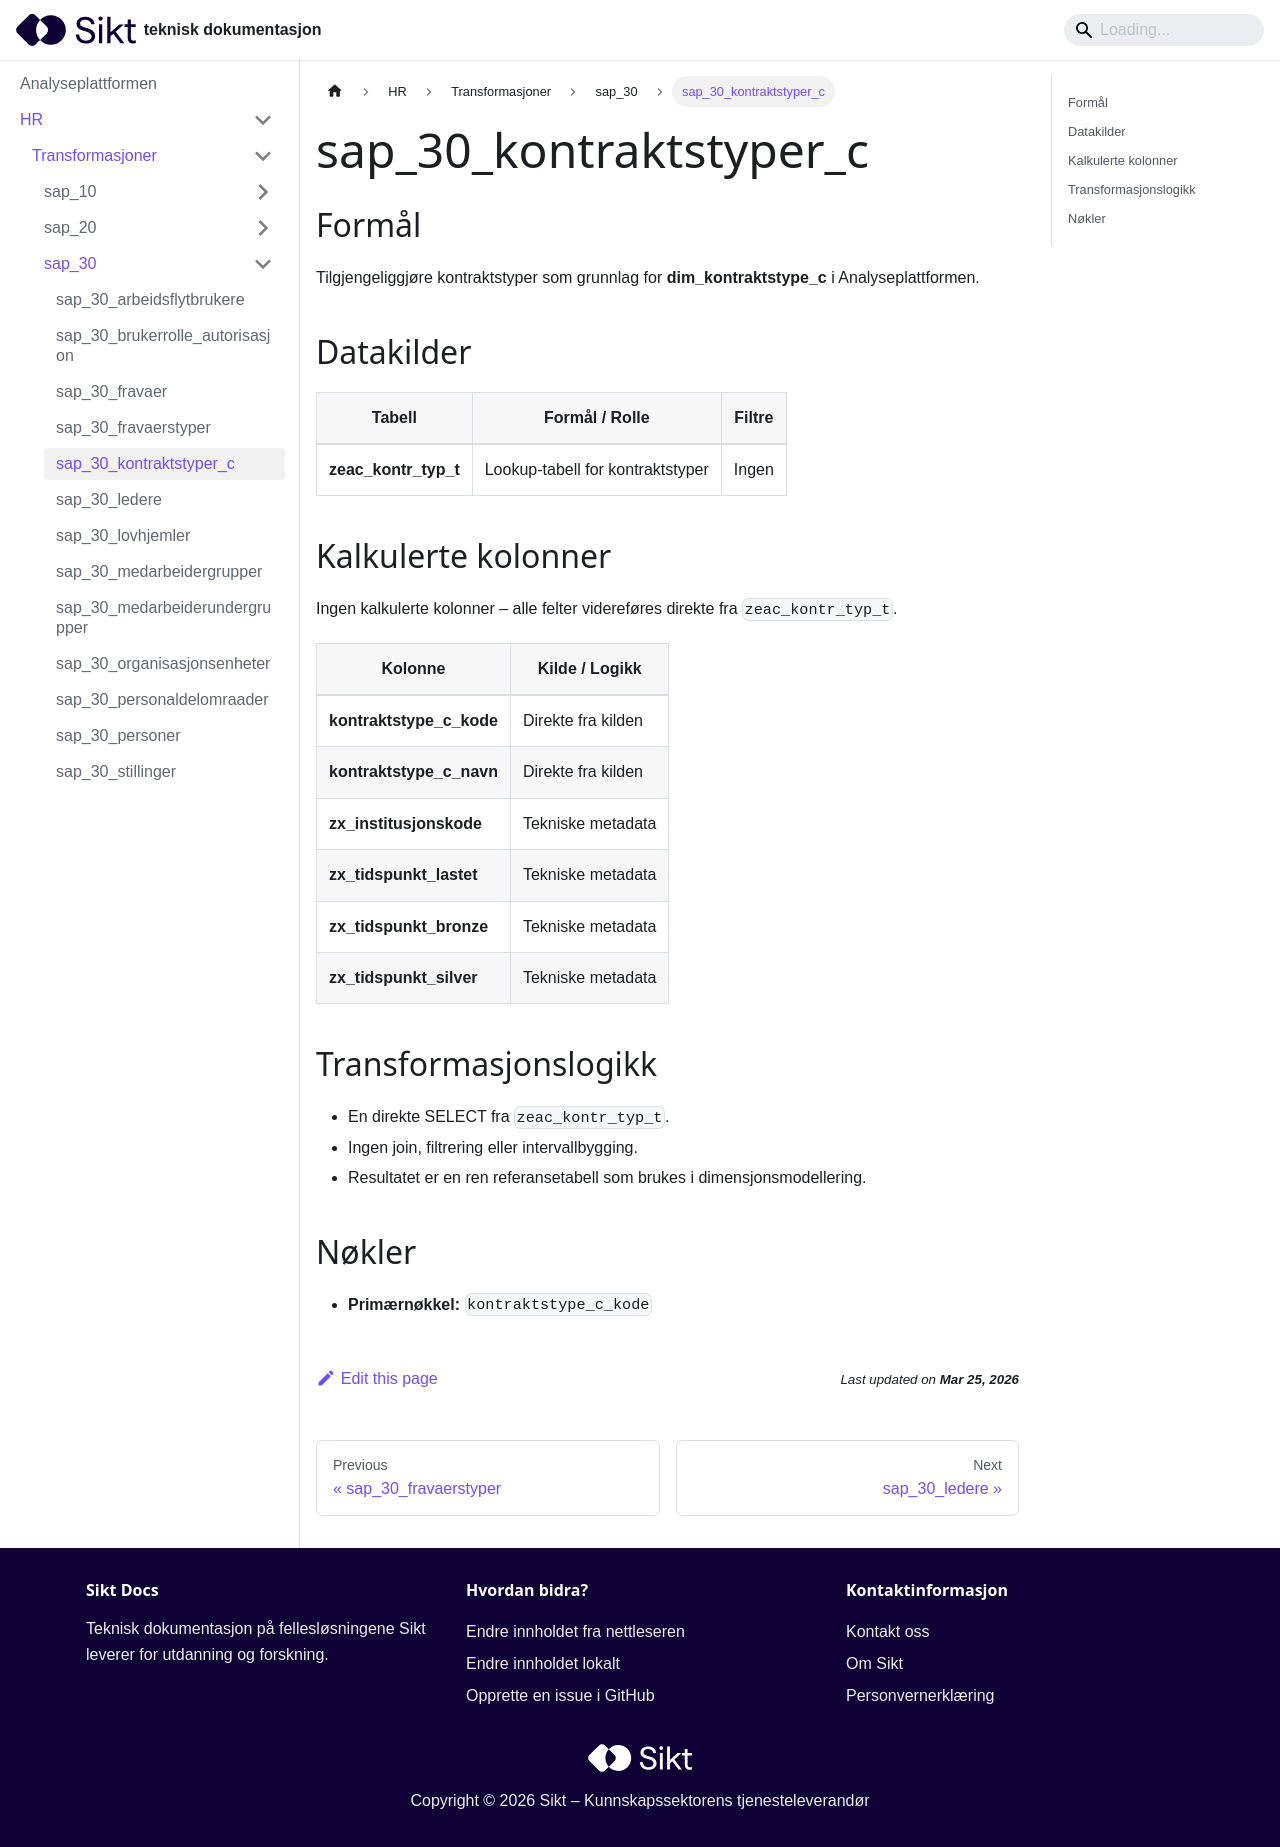

repository: sikt-no/docs · page: docs/ap/hr/transformasjoner/sap_30_kontraktstyper_c/index.html · generator: docusaurus

# sap_30_kontraktstyper_c

## Formål
Tilgjengeliggjøre kontraktstyper som grunnlag for **dim_kontraktstype_c** i Analyseplattformen.

## Datakilder
| Tabell | Formål / Rolle | Filtre |
|--------|----------------|--------|
| **zeac_kontr_typ_t** | Lookup-tabell for kontraktstyper | Ingen |

## Kalkulerte kolonner
Ingen kalkulerte kolonner – alle felter videreføres direkte fra `zeac_kontr_typ_t`.

| Kolonne | Kilde / Logikk |
|---------|----------------|
| **kontraktstype_c_kode** | Direkte fra kilden |
| **kontraktstype_c_navn** | Direkte fra kilden |
| **zx_institusjonskode** | Tekniske metadata |
| **zx_tidspunkt_lastet** | Tekniske metadata |
| **zx_tidspunkt_bronze** | Tekniske metadata |
| **zx_tidspunkt_silver** | Tekniske metadata |

## Transformasjonslogikk
- En direkte SELECT fra `zeac_kontr_typ_t`.
- Ingen join, filtrering eller intervallbygging.
- Resultatet er en ren referansetabell som brukes i dimensjonsmodellering.

## Nøkler
- **Primærnøkkel:** `kontraktstype_c_kode`
